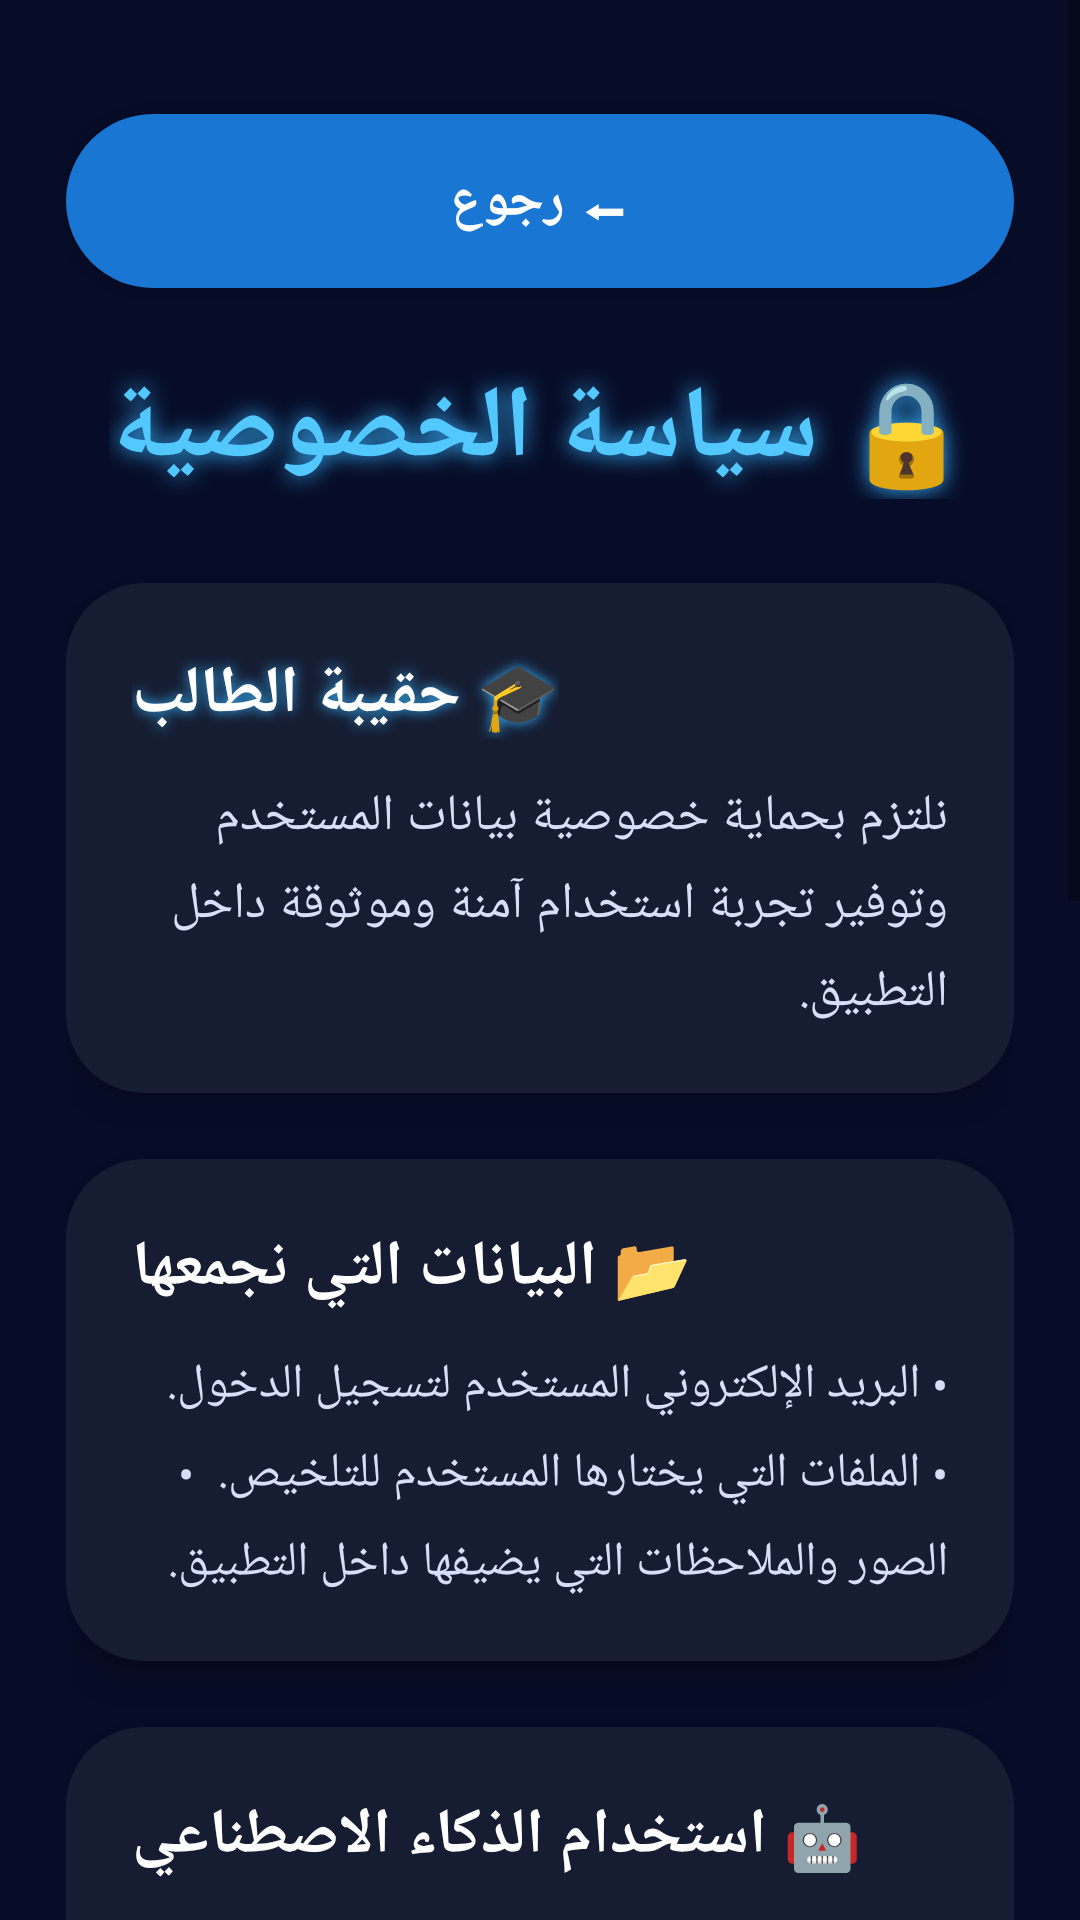

Android layout source for this screen:
<!-- AndroidManifest.xml: application theme Theme.StudentBag -->
<!-- res/layout/activity_privacy_policy.xml -->
<?xml version="1.0" encoding="utf-8"?>
<ScrollView xmlns:android="http://schemas.android.com/apk/res/android"
    xmlns:app="http://schemas.android.com/apk/res-auto"
    android:layout_width="match_parent"
    android:layout_height="match_parent"
    android:fillViewport="true"
    android:background="#070D28">

    <LinearLayout
        android:layout_width="match_parent"
        android:layout_height="wrap_content"
        android:orientation="vertical"
        android:padding="22dp">

        

        <Space
            android:layout_width="match_parent"
            android:layout_height="16dp"/>

        

        <Button
            android:id="@+id/btnBack"
            android:layout_width="match_parent"
            android:layout_height="58dp"
            android:text="⬅ رجوع"
            android:textStyle="bold"
            android:textSize="18sp"
            android:textAllCaps="false"
            android:textColor="#FFFFFF"
            android:background="@drawable/button_rounded"
            android:layout_marginBottom="24dp"/>

        

        <TextView
            android:layout_width="wrap_content"
            android:layout_height="wrap_content"
            android:layout_gravity="center"
            android:text="🔒 سياسة الخصوصية"
            android:textSize="34sp"
            android:textStyle="bold"
            android:textColor="#52C8FF"
            android:shadowColor="#39B5FF"
            android:shadowDx="0"
            android:shadowDy="0"
            android:shadowRadius="18"/>

        <Space
            android:layout_width="match_parent"
            android:layout_height="28dp"/>

        

        <androidx.cardview.widget.CardView
            android:layout_width="match_parent"
            android:layout_height="wrap_content"
            android:layout_marginBottom="22dp"
            app:cardBackgroundColor="#161D33"
            app:cardCornerRadius="26dp"
            app:cardElevation="10dp">

            <LinearLayout
                android:layout_width="match_parent"
                android:layout_height="wrap_content"
                android:orientation="vertical"
                android:padding="22dp">

                <TextView
                    android:layout_width="wrap_content"
                    android:layout_height="wrap_content"
                    android:text="🎓 حقيبة الطالب"
                    android:textStyle="bold"
                    android:textSize="22sp"
                    android:textColor="#FFFFFF"
                    android:shadowColor="#39B5FF"
                    android:shadowRadius="10"
                    android:shadowDx="0"
                    android:shadowDy="0"/>

                <TextView
                    android:layout_width="match_parent"
                    android:layout_height="wrap_content"
                    android:layout_marginTop="14dp"
                    android:lineSpacingExtra="6dp"
                    android:text="نلتزم بحماية خصوصية بيانات المستخدم وتوفير تجربة استخدام آمنة وموثوقة داخل التطبيق."
                    android:textColor="#D7DFF8"
                    android:textSize="17sp"/>

            </LinearLayout>

        </androidx.cardview.widget.CardView>

        

        <androidx.cardview.widget.CardView
            android:layout_width="match_parent"
            android:layout_height="wrap_content"
            android:layout_marginBottom="22dp"
            app:cardBackgroundColor="#161D33"
            app:cardCornerRadius="26dp"
            app:cardElevation="10dp">

            <LinearLayout
                android:layout_width="match_parent"
                android:layout_height="wrap_content"
                android:orientation="vertical"
                android:padding="22dp">

                <TextView
                    android:layout_width="wrap_content"
                    android:layout_height="wrap_content"
                    android:text="📂 البيانات التي نجمعها"
                    android:textStyle="bold"
                    android:textSize="21sp"
                    android:textColor="#FFFFFF"/>

                <TextView
                    android:layout_width="match_parent"
                    android:layout_height="wrap_content"
                    android:layout_marginTop="14dp"
                    android:lineSpacingExtra="8dp"
                    android:text="• البريد الإلكتروني المستخدم لتسجيل الدخول.

• الملفات التي يختارها المستخدم للتلخيص.

• الصور والملاحظات التي يضيفها داخل التطبيق."
                    android:textColor="#D7DFF8"
                    android:textSize="16sp"/>

            </LinearLayout>

        </androidx.cardview.widget.CardView>

        

        <androidx.cardview.widget.CardView
            android:layout_width="match_parent"
            android:layout_height="wrap_content"
            android:layout_marginBottom="22dp"
            app:cardBackgroundColor="#161D33"
            app:cardCornerRadius="26dp"
            app:cardElevation="10dp">

            <LinearLayout
                android:layout_width="match_parent"
                android:layout_height="wrap_content"
                android:orientation="vertical"
                android:padding="22dp">

                <TextView
                    android:layout_width="wrap_content"
                    android:layout_height="wrap_content"
                    android:text="🤖 استخدام الذكاء الاصطناعي"
                    android:textStyle="bold"
                    android:textSize="21sp"
                    android:textColor="#FFFFFF"/>

                <TextView
                    android:layout_width="match_parent"
                    android:layout_height="wrap_content"
                    android:layout_marginTop="14dp"
                    android:lineSpacingExtra="8dp"
                    android:text="تُرسل النصوص أو الصور التي يختارها المستخدم بشكل آمن إلى خدمة الذكاء الاصطناعي لإنشاء الملخص فقط، ولا تُستخدم لأي أغراض أخرى."
                    android:textColor="#D7DFF8"
                    android:textSize="16sp"/>

            </LinearLayout>

        </androidx.cardview.widget.CardView>

        

        <androidx.cardview.widget.CardView
            android:layout_width="match_parent"
            android:layout_height="wrap_content"
            android:layout_marginBottom="22dp"
            app:cardBackgroundColor="#161D33"
            app:cardCornerRadius="26dp"
            app:cardElevation="10dp">

            <LinearLayout
                android:layout_width="match_parent"
                android:layout_height="wrap_content"
                android:orientation="vertical"
                android:padding="22dp">

                <TextView
                    android:layout_width="wrap_content"
                    android:layout_height="wrap_content"
                    android:text="🛡 حماية البيانات"
                    android:textStyle="bold"
                    android:textSize="21sp"
                    android:textColor="#FFFFFF"/>

                <TextView
                    android:layout_width="match_parent"
                    android:layout_height="wrap_content"
                    android:layout_marginTop="14dp"
                    android:lineSpacingExtra="8dp"
                    android:text="• يتم نقل البيانات عبر اتصال آمن.

• لا يتم مشاركة بيانات المستخدم مع أي جهة خارجية.

• يحتفظ المستخدم بملكيته الكاملة لملفاته وبياناته."
                    android:textColor="#D7DFF8"
                    android:textSize="16sp"/>

            </LinearLayout>

        </androidx.cardview.widget.CardView>

        

        <androidx.cardview.widget.CardView
            android:layout_width="match_parent"
            android:layout_height="wrap_content"
            app:cardBackgroundColor="#161D33"
            app:cardCornerRadius="26dp"
            app:cardElevation="10dp">

            <LinearLayout
                android:layout_width="match_parent"
                android:layout_height="wrap_content"
                android:orientation="vertical"
                android:padding="22dp">

                <TextView
                    android:layout_width="wrap_content"
                    android:layout_height="wrap_content"
                    android:text="ℹ معلومات إضافية"
                    android:textStyle="bold"
                    android:textSize="21sp"
                    android:textColor="#FFFFFF"
                    android:shadowColor="#39B5FF"
                    android:shadowRadius="8"
                    android:shadowDx="0"
                    android:shadowDy="0"/>

                <TextView
                    android:layout_width="match_parent"
                    android:layout_height="wrap_content"
                    android:layout_marginTop="14dp"
                    android:lineSpacingExtra="8dp"
                    android:text="تطبيق حقيبة الطالب هو مشروع تخرج جامعي يهدف إلى مساعدة الطلاب في تنظيم دراستهم وإنشاء ملخصات ذكية باستخدام تقنيات الذكاء الاصطناعي، مع الحفاظ على خصوصية بيانات المستخدم وأمانها."
                    android:textColor="#D7DFF8"
                    android:textSize="16sp"/>

                <View
                    android:layout_width="match_parent"
                    android:layout_height="1dp"
                    android:layout_marginTop="22dp"
                    android:layout_marginBottom="22dp"
                    android:background="#33405E"/>

                <TextView
                    android:layout_width="wrap_content"
                    android:layout_height="wrap_content"
                    android:text="Version 1.0"
                    android:textStyle="bold"
                    android:textColor="#52C8FF"/>

                <TextView
                    android:layout_width="wrap_content"
                    android:layout_height="wrap_content"
                    android:layout_marginTop="8dp"
                    android:text="© 2026 Student Bag"
                    android:textColor="#9EA9C8"
                    android:textSize="14sp"/>

            </LinearLayout>

        </androidx.cardview.widget.CardView>

        <Space
            android:layout_width="match_parent"
            android:layout_height="40dp"/>

    </LinearLayout>

</ScrollView>
<!-- resources referenced by this layout -->
<resources>
  <!-- drawable button_rounded (drawable) -->
  <?xml version="1.0" encoding="utf-8"?>
  <shape xmlns:android="http://schemas.android.com/apk/res/android">
  
      <solid android:color="#1976D2"/>
  
      <corners android:radius="30dp"/>
  
      <padding
          android:left="8dp"
          android:right="8dp"
          android:top="6dp"
          android:bottom="6dp"/>
  
  </shape>
  <style name="Theme.StudentBag" parent="Theme.AppCompat.Light.NoActionBar">
          <item name="colorPrimary">#6200EE</item>
          <item name="colorPrimaryDark">#3700B3</item>
          <item name="colorAccent">#03DAC5</item>
      </style>
</resources>
